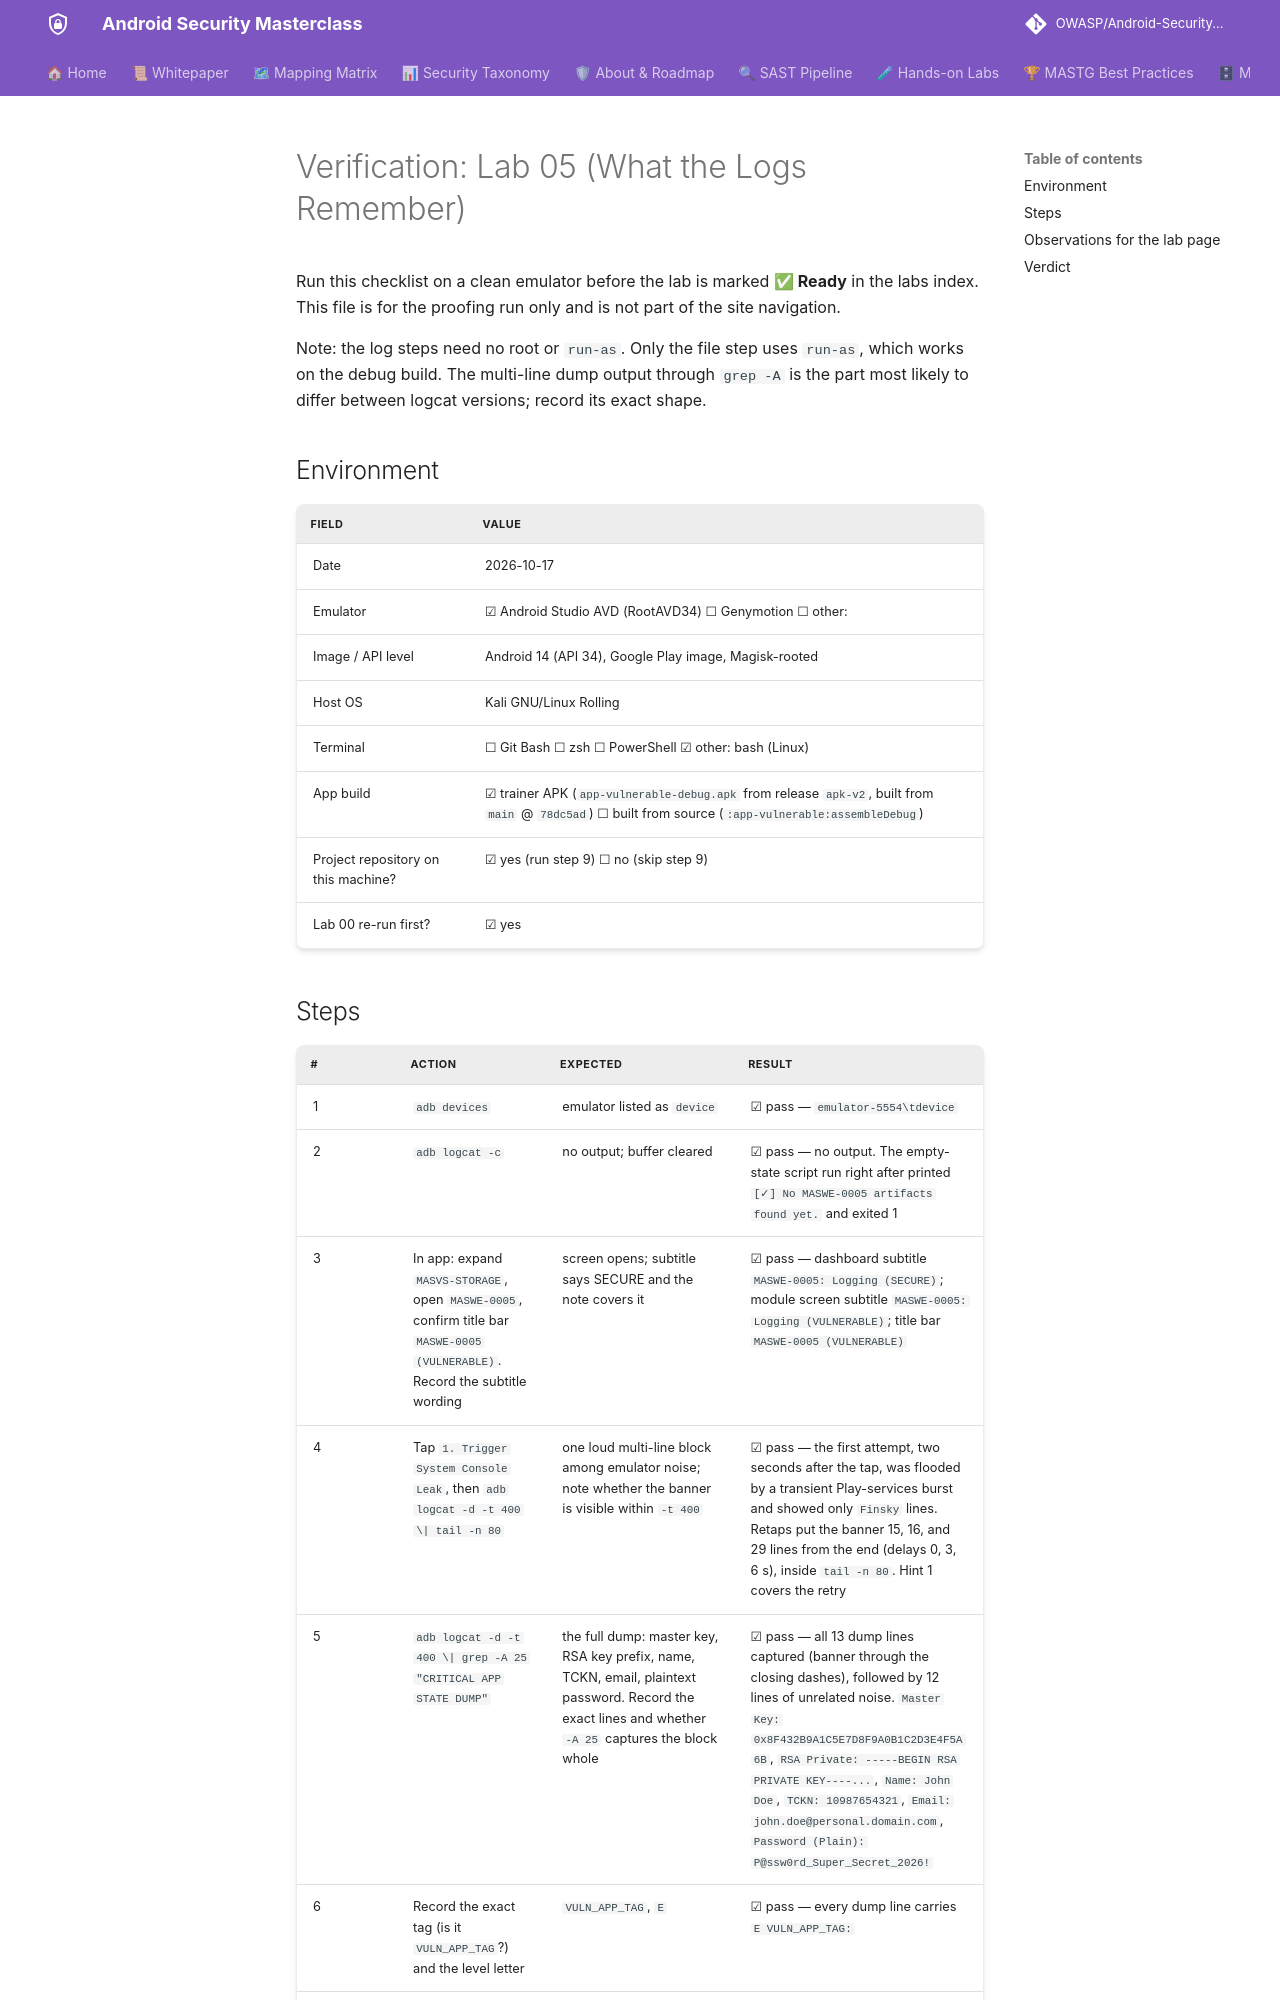

repository: azharfatrr/Android-Security-Masterclass · page: labs/verification/lab-05/index.html · generator: mkdocs

# Verification: Lab 05 (What the Logs Remember)

Run this checklist on a clean emulator before the lab is marked **✅ Ready** in the labs index. This file is for the proofing run only and is not part of the site navigation.

Note: the log steps need no root or `run-as`. Only the file step uses `run-as`, which works on the debug build. The multi-line dump output through `grep -A` is the part most likely to differ between logcat versions; record its exact shape.

## Environment

| Field | Value |
|---|---|
| Date | 2026-10-17 |
| Emulator | ☑ Android Studio AVD (RootAVD34) ☐ Genymotion ☐ other: |
| Image / API level | Android 14 (API 34), Google Play image, Magisk-rooted |
| Host OS | Kali GNU/Linux Rolling |
| Terminal | ☐ Git Bash ☐ zsh ☐ PowerShell ☑ other: bash (Linux) |
| App build | ☑ trainer APK (`app-vulnerable-debug.apk` from release `apk-v2`, built from `main` @ `78dc5ad`) ☐ built from source (`:app-vulnerable:assembleDebug`) |
| Project repository on this machine? | ☑ yes (run step 9) ☐ no (skip step 9) |
| Lab 00 re-run first? | ☑ yes |
